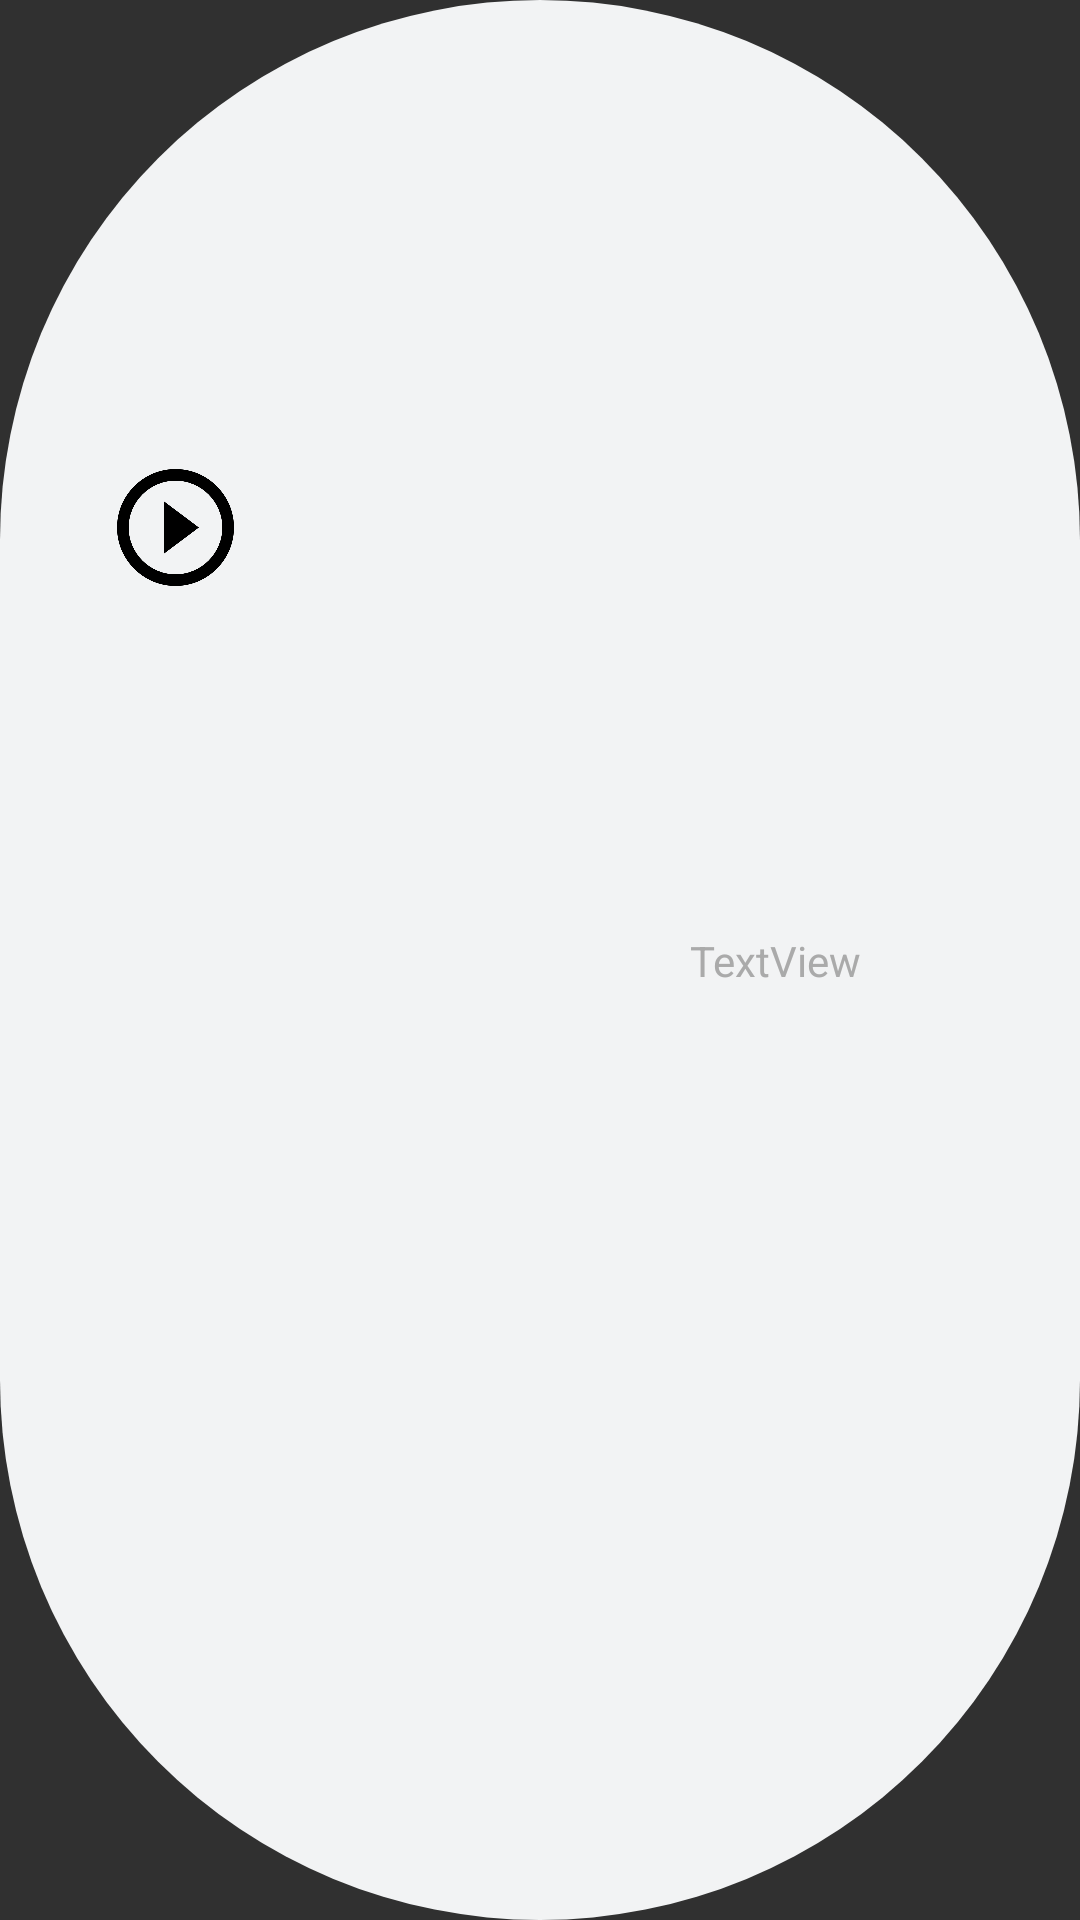

Android layout source for this screen:
<!-- AndroidManifest.xml: application theme AppTheme -->
<!-- res/layout/layout_item_audio.xml -->
<?xml version="1.0" encoding="utf-8"?>
<androidx.constraintlayout.widget.ConstraintLayout xmlns:android="http://schemas.android.com/apk/res/android"
    xmlns:app="http://schemas.android.com/apk/res-auto"
    xmlns:tools="http://schemas.android.com/tools"
    android:layout_width="match_parent"
    android:layout_height="wrap_content"
    android:background="@drawable/roundvoice"
    android:padding="4dp"


    android:layout_marginTop="3dp">

    <TextView
        android:id="@+id/text_audio"
        android:layout_width="wrap_content"
        android:layout_height="wrap_content"
        android:layout_marginStart="80dp"
        android:layout_marginLeft="80dp"
        android:layout_marginTop="1dp"
        android:layout_marginBottom="6dp"
        android:textColor="#000000"
        android:textSize="16dp"
        app:layout_constraintBottom_toBottomOf="parent"
        app:layout_constraintEnd_toEndOf="parent"
        app:layout_constraintHorizontal_bias="0.0"
        app:layout_constraintStart_toEndOf="@+id/imagePlay"
        app:layout_constraintTop_toTopOf="parent"
        app:layout_constraintVertical_bias="0.542"
        tools:text="TextAudio" />

    <ImageView
        android:id="@+id/imagePlay"
        android:layout_width="45dp"
        android:layout_height="39dp"
        android:layout_marginStart="32dp"
        android:layout_marginLeft="32dp"
        android:layout_marginTop="8dp"
        android:layout_marginBottom="8dp"
        app:layout_constraintBottom_toBottomOf="parent"
        app:layout_constraintStart_toStartOf="parent"
        app:layout_constraintTop_toTopOf="parent"
        app:layout_constraintVertical_bias="0.25"
        app:srcCompat="@drawable/pl" />

    <TextView
        android:id="@+id/timeAudio"
        android:layout_width="wrap_content"
        android:layout_height="wrap_content"
        android:text="TextView"
        android:textColor="#AAAAAA"
        app:layout_constraintBottom_toBottomOf="parent"
        app:layout_constraintEnd_toEndOf="parent"
        app:layout_constraintStart_toEndOf="@+id/text_audio"
        app:layout_constraintTop_toTopOf="parent" />


</androidx.constraintlayout.widget.ConstraintLayout>
<!-- resources referenced by this layout -->
<resources>
  <!-- drawable pl: png bitmap (drawable-v24, 13537 bytes) -->
  <!-- drawable roundvoice (drawable) -->
  <?xml version="1.0" encoding="utf-8"?>
  <shape xmlns:android="http://schemas.android.com/apk/res/android"
      android:shape="rectangle">
      <solid android:color="#f2f3f4" />
      <corners android:bottomRightRadius="360dp"
          android:bottomLeftRadius="360dp"
          android:topRightRadius="360dp"
          android:topLeftRadius="360dp"/>
  </shape>
  <style name="AppTheme" parent="Theme.AppCompat.NoActionBar">
          
          <item name="colorPrimary">@color/colorPrimary</item>
          <item name="colorPrimaryDark">@color/colorPrimaryDark</item>
          <item name="colorAccent">@color/colorAccent</item>
  
      </style>
  <!-- not gathered from this repository: default colours our renderer supplied (Android Studio template values) -->
  <color name="colorPrimary">#FF6200EE</color>
  <color name="colorPrimaryDark">#FF3700B3</color>
  <color name="colorAccent">#FF03DAC5</color>
</resources>
